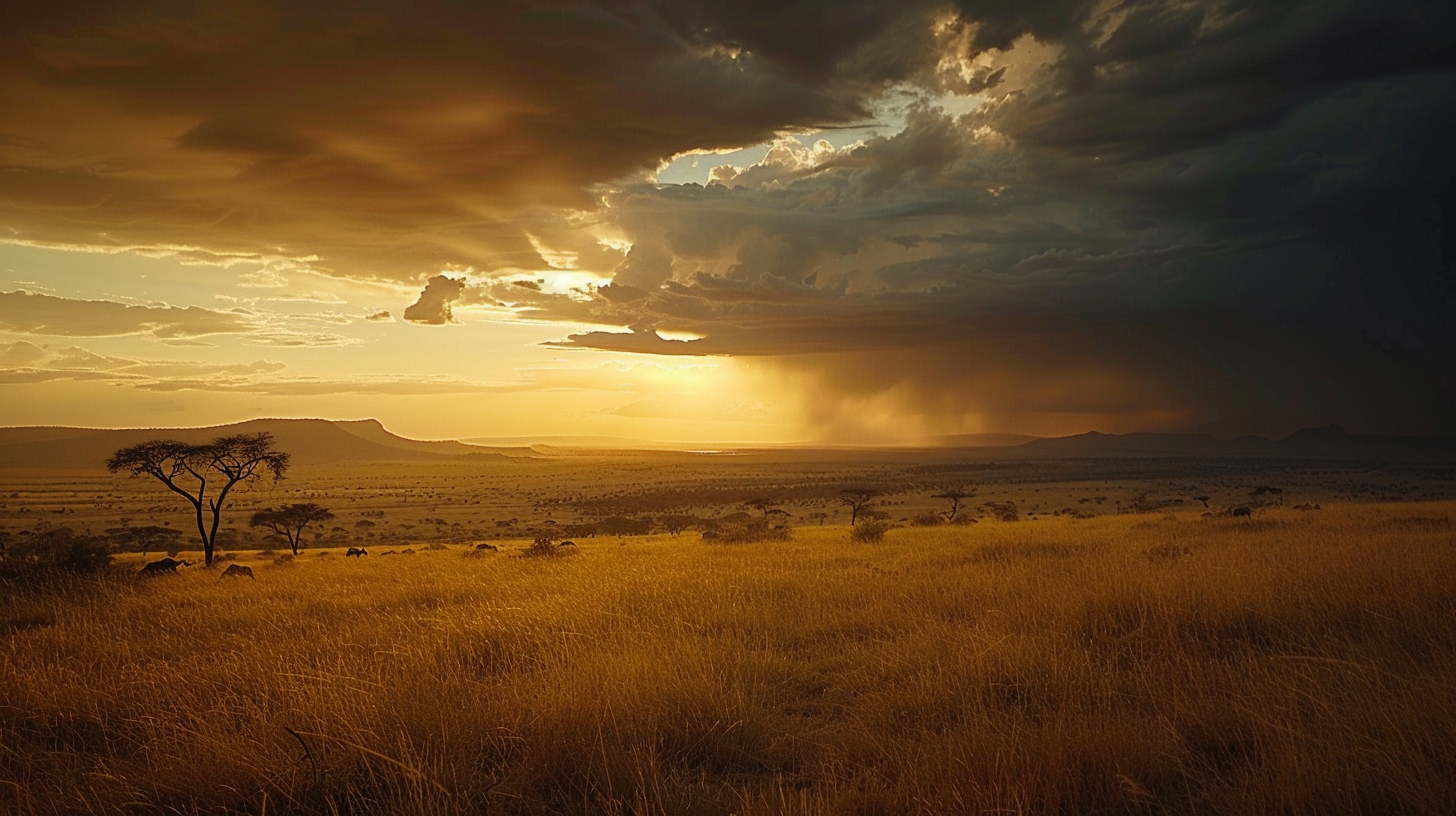
Generation parameters embedded in this image by Midjourney (PNG 'Description' text chunk):
expansive view across the serengeti at sunset with moody skies --ar 16:9 --v 6 Job ID: f5ee6d01-cb01-47da-a440-7b771df09008